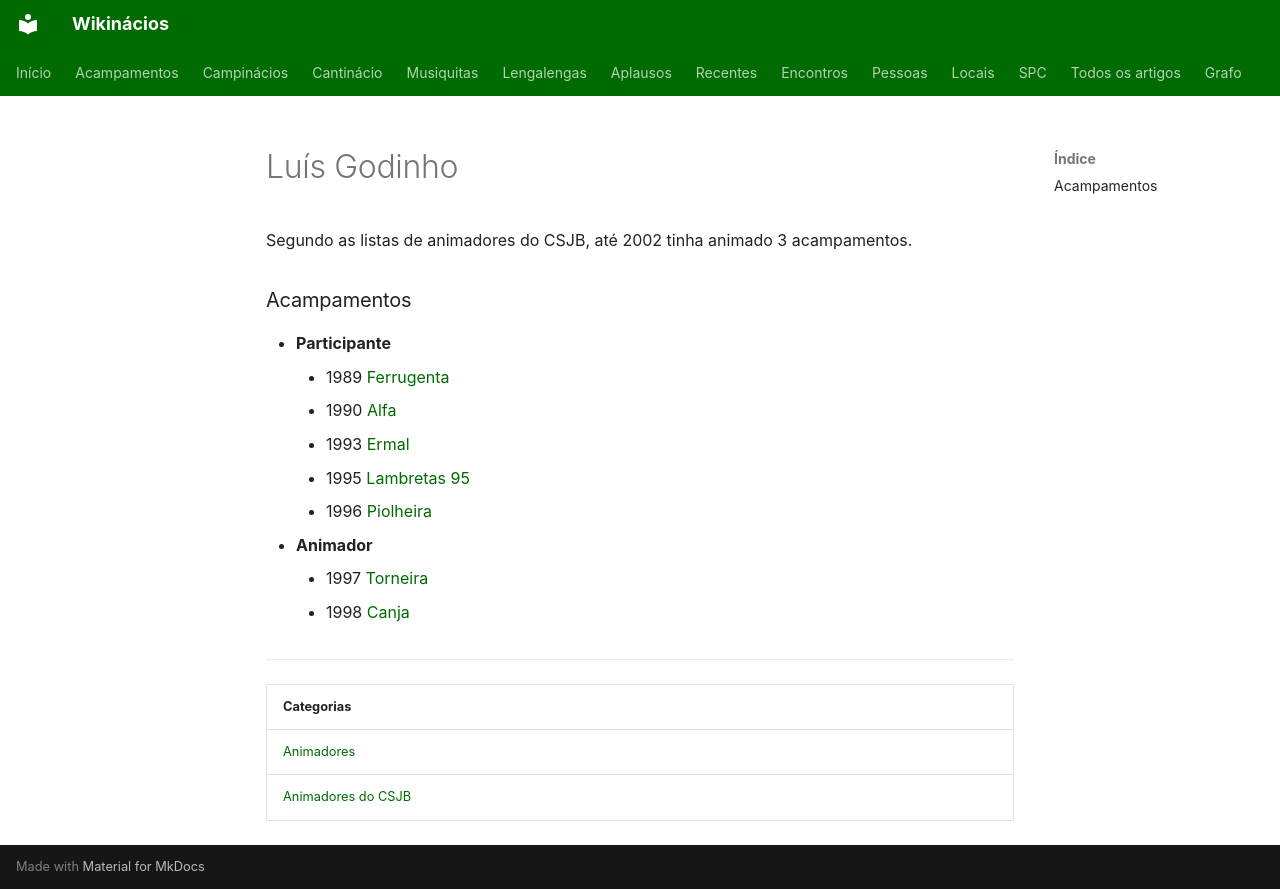

repository: neteinstein/Campinacios · page: Pessoas/L/Luís Godinho.html · generator: mkdocs

# Luís Godinho

Segundo as listas de animadores do CSJB, até 2002 tinha animado 3 acampamentos.

### Acampamentos

- **Participante**
    - 1989 [Ferrugenta](../../Acampamentos/1989/Ferrugenta.md)
    - 1990 [Alfa](../../Acampamentos/1990/Alfa.md)
    - 1993 [Ermal](../../Acampamentos/1993/Ermal.md)
    - 1995 [Lambretas 95](../../Acampamentos/1995/Lambretas%2095.md)
    - 1996 [Piolheira](../../Acampamentos/1996/Piolheira.md)
- **Animador**
    - 1997 [Torneira](../../Acampamentos/1997/Torneira.md)
    - 1998 [Canja](../../Acampamentos/1998/Canja.md)

---

| Categorias |
| --- |
| [Animadores](../../Categorias/Animadores.md) |
| [Animadores do CSJB](../../Categorias/Animadores%20do%20CSJB.md) |
